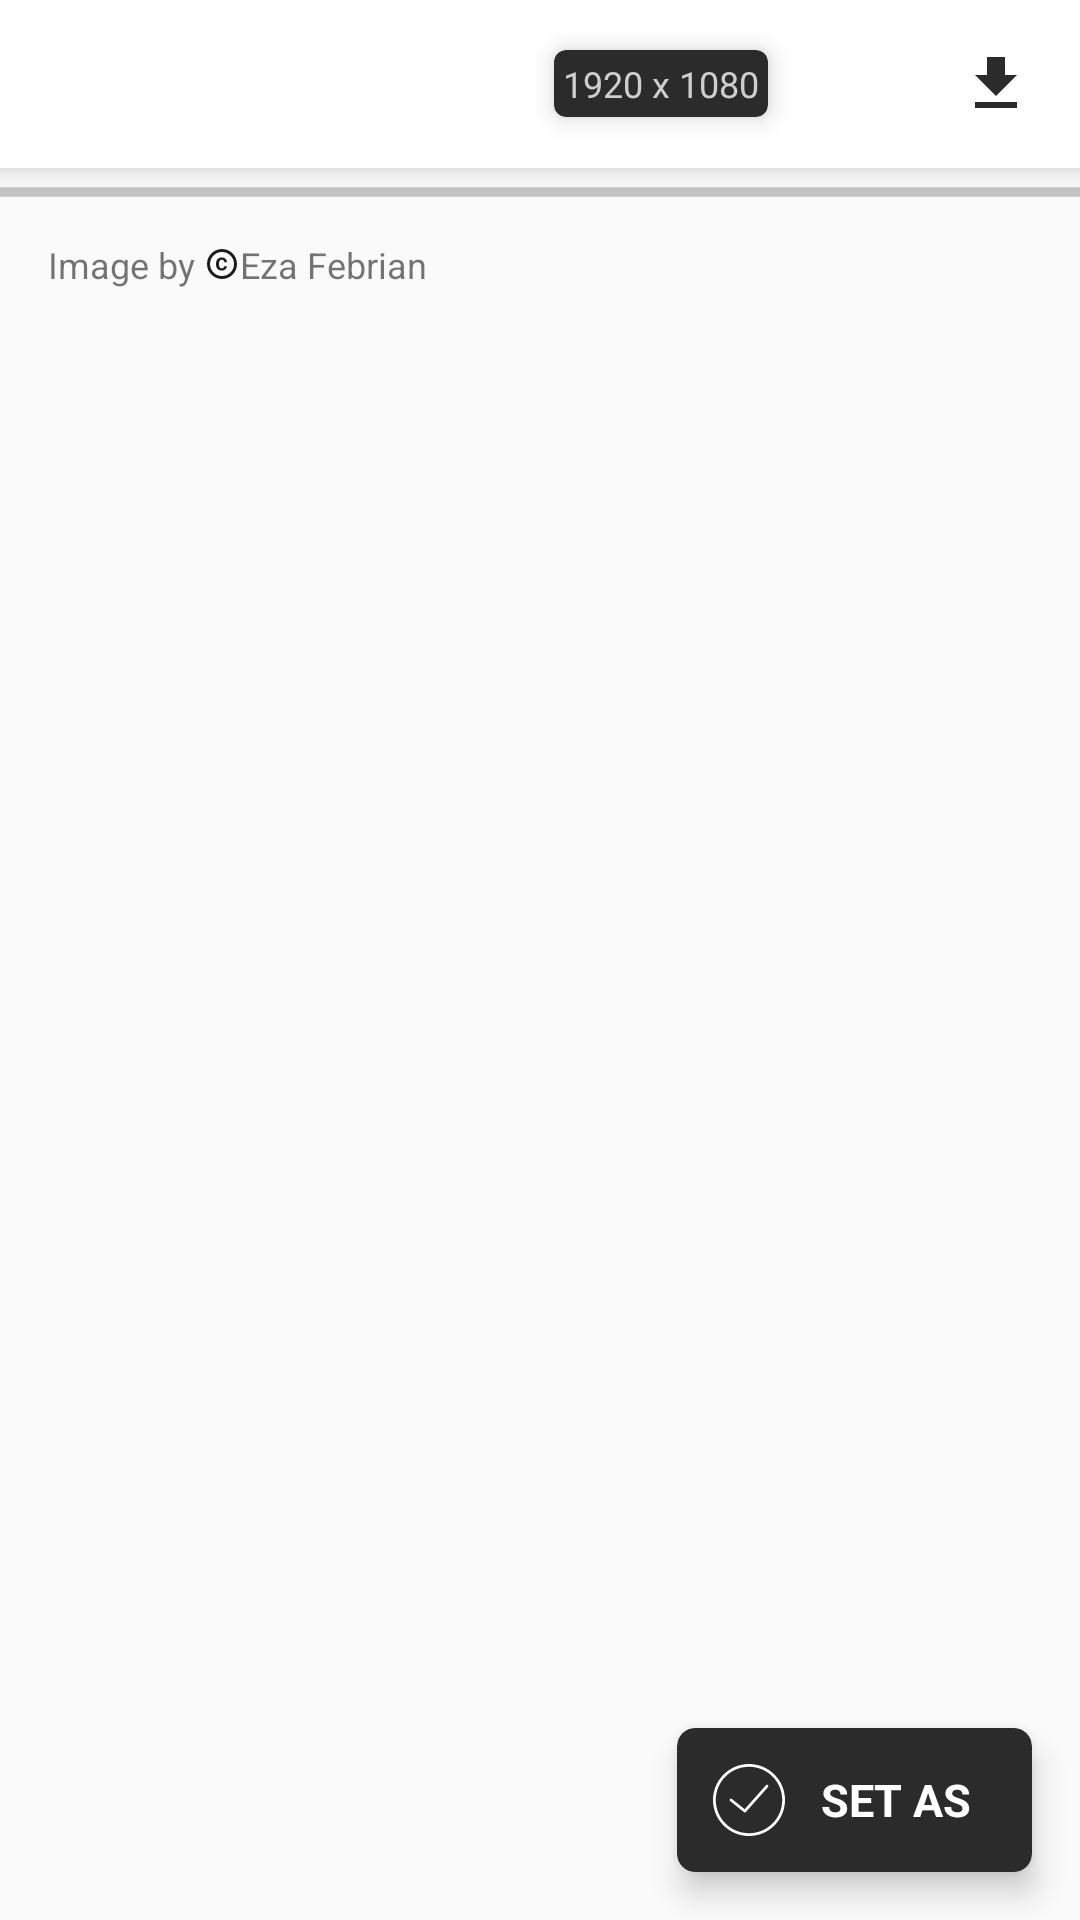

Produce the Android XML layout that renders to this screen, including the resource entries it uses.
<!-- AndroidManifest.xml: application theme AppTheme -->
<!-- res/layout/activity_preview.xml -->
<?xml version="1.0" encoding="utf-8"?>
<FrameLayout xmlns:android="http://schemas.android.com/apk/res/android"
    xmlns:app="http://schemas.android.com/apk/res-auto"
    xmlns:tools="http://schemas.android.com/tools"
    android:id="@+id/previewLayout"
    android:layout_width="match_parent"
    android:layout_height="match_parent"
    tools:context=".activity.Preview">

    <ScrollView
        android:layout_width="match_parent"
        android:layout_height="wrap_content">

        <LinearLayout
            android:layout_width="match_parent"
            android:layout_height="wrap_content"
            android:orientation="vertical">

            <androidx.appcompat.widget.Toolbar
                android:id="@+id/toolbar"
                android:layout_width="match_parent"
                android:layout_height="?attr/actionBarSize"
                android:background="@color/colorPrimary"
                android:elevation="6dp">

                <ImageView
                    android:id="@+id/btnDownload"
                    android:layout_width="wrap_content"
                    android:layout_height="wrap_content"
                    android:layout_gravity="end"
                    android:foreground="?attr/selectableItemBackground"
                    android:onClick="btnClick"
                    android:padding="16dp"
                    android:src="@drawable/ic_file_download_black_24dp" />

                <ProgressBar
                    android:id="@+id/dlProgress"
                    android:layout_width="wrap_content"
                    android:layout_height="wrap_content"
                    android:layout_gravity="end"
                    android:layout_marginEnd="8dp"
                    android:paddingTop="16dp"
                    android:paddingBottom="16dp"
                    android:visibility="gone" />

                <ImageView
                    android:id="@+id/btnSave"
                    android:layout_width="wrap_content"
                    android:layout_height="wrap_content"
                    android:layout_gravity="end"
                    android:foreground="?attr/selectableItemBackground"
                    android:onClick="btnClick"
                    android:padding="16dp"
                    android:src="@drawable/ic_bookmark_border_black_24dp" />

                <androidx.cardview.widget.CardView
                    android:layout_width="wrap_content"
                    android:layout_height="wrap_content"
                    android:layout_gravity="end"
                    android:layout_marginEnd="16dp"
                    app:cardBackgroundColor="@color/colorAccent"
                    app:cardCornerRadius="4dp"
                    app:cardElevation="5dp">

                    <TextView
                        android:id="@+id/txtResolution"
                        android:layout_width="wrap_content"
                        android:layout_height="wrap_content"
                        android:padding="3dp"
                        android:text="1920 x 1080"
                        android:textColor="@color/resColor"
                        android:textSize="12sp" />
                </androidx.cardview.widget.CardView>

            </androidx.appcompat.widget.Toolbar>


            <ProgressBar
                android:id="@+id/progressBar"
                style="?android:attr/progressBarStyleHorizontal"
                android:layout_width="match_parent"
                android:layout_height="wrap_content"
                android:layout_gravity="center"
                android:indeterminate="true" />

            <Button
                android:id="@+id/error_btn_retry"
                style="@style/Widget.AppCompat.Button.Borderless"
                android:layout_width="wrap_content"
                android:layout_height="wrap_content"
                android:layout_gravity="center_horizontal"
                android:layout_marginTop="16dp"
                android:onClick="btnClick"
                android:text="RETRY"
                android:textColor="@color/colorAccent"
                android:visibility="gone" />

            <ImageView
                android:id="@+id/imagePreview"
                android:layout_width="match_parent"
                android:layout_height="wrap_content"
                android:adjustViewBounds="true"
                android:onClick="btnClick"
                android:scaleType="fitXY" />

            <LinearLayout
                android:layout_width="wrap_content"
                android:layout_height="wrap_content"
                android:layout_marginStart="16dp"
                android:layout_marginTop="8dp"
                android:layout_marginBottom="80dp"
                android:orientation="horizontal">

                <TextView
                    android:id="@+id/txtImageBy"
                    android:layout_width="wrap_content"
                    android:layout_height="wrap_content"
                    android:text="Image by "
                    android:textSize="12sp" />

                <TextView
                    android:id="@+id/txtCredit"
                    android:layout_width="wrap_content"
                    android:layout_height="wrap_content"
                    android:drawableStart="@drawable/ic_copyright_black_12dp"
                    android:gravity="center"
                    android:text="Eza Febrian"
                    android:textSize="12sp" />

            </LinearLayout>
        </LinearLayout>
    </ScrollView>

    <LinearLayout
        android:layout_width="match_parent"
        android:layout_height="wrap_content"
        android:layout_gravity="bottom"
        android:orientation="vertical">

        <androidx.cardview.widget.CardView
            android:id="@+id/btnSetAs"
            android:layout_width="wrap_content"
            android:layout_height="wrap_content"
            android:layout_gravity="bottom|end"
            android:layout_marginStart="16dp"
            android:layout_marginTop="16dp"
            android:layout_marginEnd="16dp"
            android:layout_marginBottom="16dp"
            android:foreground="?attr/selectableItemBackground"
            android:onClick="btnClick"
            app:cardBackgroundColor="@color/colorAccent"
            app:cardCornerRadius="6dp"
            app:cardElevation="6dp">

            <TextView
                android:id="@+id/txtSetAs"
                android:layout_width="wrap_content"
                android:layout_height="48dp"
                android:layout_gravity="center"
                android:drawableStart="@drawable/ic_check"
                android:drawablePadding="12dp"
                android:gravity="center"
                android:paddingStart="12dp"
                android:paddingEnd="20dp"
                android:text="Set as"
                android:textAllCaps="true"
                android:textColor="@color/colorPrimary"
                android:textSize="15sp"
                android:textStyle="bold" />

        </androidx.cardview.widget.CardView>
    </LinearLayout>

</FrameLayout>
<!-- resources referenced by this layout -->
<resources>
  <color name="colorAccent">#2b2b2b</color>
  <color name="colorPrimary">#ffffff</color>
  <color name="resColor">#cecece</color>
  <!-- drawable ic_check (drawable) -->
  <?xml version="1.0" encoding="utf-8"?>
  <vector xmlns:android="http://schemas.android.com/apk/res/android"
      android:width="24dp"
      android:height="24dp"
      android:viewportWidth="52"
      android:viewportHeight="52">
  
      <path
          android:fillColor="#FFFFFF"
          android:pathData="M26,0C11.664,0,0,11.663,0,26s11.664,26,26,26s26-11.663,26-26S40.336,0,26,0z M26,50C12.767,50,2,39.233,2,26 S12.767,2,26,2s24,10.767,24,24S39.233,50,26,50z" />
      <path
          android:fillColor="#FFFFFF"
          android:pathData="M38.252,15.336l-15.369,17.29l-9.259-7.407c-0.43-0.345-1.061-0.274-1.405,0.156c-0.345,0.432-0.275,1.061,0.156,1.406 l10,8C22.559,34.928,22.78,35,23,35c0.276,0,0.551-0.114,0.748-0.336l16-18c0.367-0.412,0.33-1.045-0.083-1.411 C39.251,14.885,38.62,14.922,38.252,15.336z" />
  </vector>
  <!-- drawable ic_copyright_black_12dp (drawable) -->
  <vector xmlns:android="http://schemas.android.com/apk/res/android"
      android:width="12dp"
      android:height="12dp"
      android:tint="#1D1D1D"
      android:viewportWidth="24.0"
      android:viewportHeight="24.0">
      <path
          android:fillColor="#5e5e5e"
          android:pathData="M10.08,10.86c0.05,-0.33 0.16,-0.62 0.3,-0.87s0.34,-0.46 0.59,-0.62c0.24,-0.15 0.54,-0.22 0.91,-0.23 0.23,0.01 0.44,0.05 0.63,0.13 0.2,0.09 0.38,0.21 0.52,0.36s0.25,0.33 0.34,0.53 0.13,0.42 0.14,0.64h1.79c-0.02,-0.47 -0.11,-0.9 -0.28,-1.29s-0.4,-0.73 -0.7,-1.01 -0.66,-0.5 -1.08,-0.66 -0.88,-0.23 -1.39,-0.23c-0.65,0 -1.22,0.11 -1.7,0.34s-0.88,0.53 -1.2,0.92 -0.56,0.84 -0.71,1.36S8,11.29 8,11.87v0.27c0,0.58 0.08,1.12 0.23,1.64s0.39,0.97 0.71,1.35 0.72,0.69 1.2,0.91 1.05,0.34 1.7,0.34c0.47,0 0.91,-0.08 1.32,-0.23s0.77,-0.36 1.08,-0.63 0.56,-0.58 0.74,-0.94 0.29,-0.74 0.3,-1.15h-1.79c-0.01,0.21 -0.06,0.4 -0.15,0.58s-0.21,0.33 -0.36,0.46 -0.32,0.23 -0.52,0.3c-0.19,0.07 -0.39,0.09 -0.6,0.1 -0.36,-0.01 -0.66,-0.08 -0.89,-0.23 -0.25,-0.16 -0.45,-0.37 -0.59,-0.62s-0.25,-0.55 -0.3,-0.88 -0.08,-0.67 -0.08,-1v-0.27c0,-0.35 0.03,-0.68 0.08,-1.01zM12,2C6.48,2 2,6.48 2,12s4.48,10 10,10 10,-4.48 10,-10S17.52,2 12,2zM12,20c-4.41,0 -8,-3.59 -8,-8s3.59,-8 8,-8 8,3.59 8,8 -3.59,8 -8,8z" />
  </vector>
  <!-- drawable ic_file_download_black_24dp (drawable) -->
  <vector xmlns:android="http://schemas.android.com/apk/res/android"
          android:width="24dp"
          android:height="24dp"
          android:viewportWidth="24.0"
          android:viewportHeight="24.0">
      <path
          android:fillColor="#2b2b2b"
          android:pathData="M19,9h-4V3H9v6H5l7,7 7,-7zM5,18v2h14v-2H5z"/>
  </vector>
  <style name="AppTheme" parent="Theme.AppCompat.Light.NoActionBar">
          
          <item name="colorPrimary">@color/colorPrimary</item>
          <item name="colorPrimaryDark">@color/colorPrimaryDark</item>
          <item name="colorAccent">@color/colorAccent</item>
      </style>
  <color name="colorPrimaryDark">#000000</color>
</resources>
